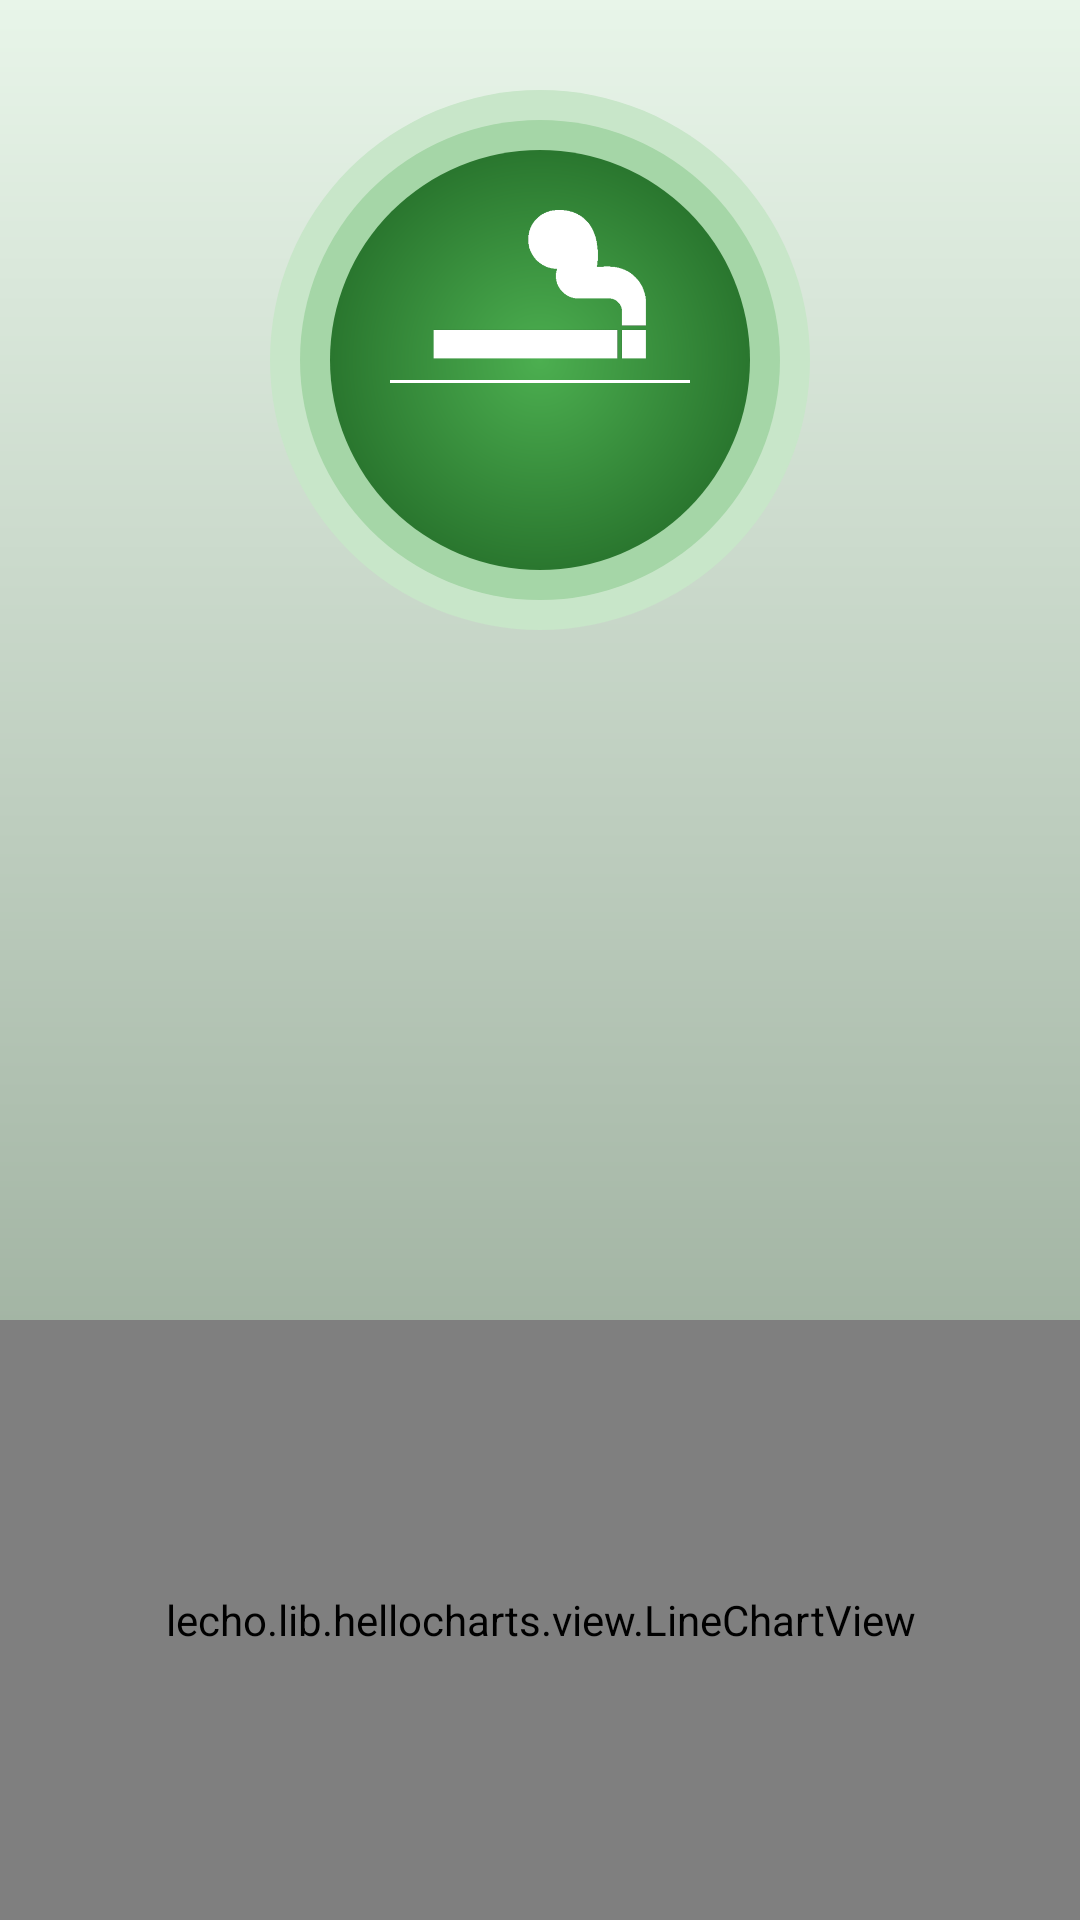

The Android layout XML behind this screen, and the referenced resources:
<!-- AndroidManifest.xml: application theme AppTheme -->
<!-- res/layout/fragment_consumption.xml -->
<?xml version="1.0" encoding="utf-8"?>
<RelativeLayout
    xmlns:android="http://schemas.android.com/apk/res/android"
    xmlns:tools="http://schemas.android.com/tools"
    android:layout_width="match_parent"
    android:layout_height="match_parent"
    android:background="@drawable/standard_screen_background"
    android:id="@+id/consumption_fragment_container_view">

    
    <LinearLayout
        android:layout_width="180dp"
        android:layout_height="180dp"
        android:layout_centerHorizontal="true"
        android:layout_marginTop="30dp"
        android:orientation="vertical"
        android:gravity="center"
        android:padding="40dp"
        android:background="@drawable/consume_button_background"
        android:id="@+id/consumption_fragment_consume_button">

        <ImageView
            android:layout_width="100dp"
            android:layout_height="50dp"
            android:src="@drawable/consume_button_icon"
            android:scaleType="centerInside"
            android:contentDescription="@string/consume_button_content_description" />

        <TextView
            android:layout_width="100dp"
            android:layout_height="1dp"
            android:layout_marginTop="7dp"
            android:layout_marginBottom="3dp"
            android:background="@android:color/white" />

        <TextView
            android:layout_width="100dp"
            android:layout_height="40dp"
            android:gravity="center_horizontal"
            android:textColor="@android:color/white"
            android:textSize="20sp"
            android:textStyle="bold"
            android:id="@+id/consumption_fragment_timer_value_text_view"
            tools:text="00:00:00" />

    </LinearLayout>

    <lecho.lib.hellocharts.view.LineChartView
        android:layout_width="match_parent"
        android:layout_height="200dp"
        android:layout_alignParentBottom="true"
        android:padding="10dp"
        android:id="@+id/consumption_fragment_statistic_chart_view" />

</RelativeLayout>
<!-- resources referenced by this layout -->
<resources>
  <!-- drawable consume_button_background (drawable) -->
  <?xml version="1.0" encoding="utf-8"?>
  <layer-list xmlns:android="http://schemas.android.com/apk/res/android">
  
      <item>
          <shape android:shape="oval">
              <solid android:color="@color/colorAccentLight" />
          </shape>
      </item>
  
      <item android:top="10dp" android:left="10dp" android:right="10dp" android:bottom="10dp">
          <shape android:shape="oval">
              <solid android:color="@color/colorAccent" />
          </shape>
      </item>
  
      <item android:top="20dp" android:left="20dp" android:right="20dp" android:bottom="20dp">
          <shape android:shape="oval">
  
              <gradient
                  android:type="radial"
                  android:gradientRadius="200"
                  android:startColor="@color/colorPrimary"
                  android:endColor="@color/colorPrimaryDark" />
  
          </shape>
      </item>
  
  </layer-list>
  <!-- drawable consume_button_icon: png bitmap (drawable-hdpi, 2769 bytes) -->
  <!-- drawable standard_screen_background (drawable) -->
  <?xml version="1.0" encoding="utf-8"?>
  <shape xmlns:android="http://schemas.android.com/apk/res/android"
      android:shape="rectangle">
  
      <gradient
          android:type="linear"
          android:startColor="#E8F5E9"
          android:endColor="#849885"
          android:angle="270" />
  
      
  
  </shape>
  <string name="consume_button_content_description">Consume button</string>
  <style name="AppTheme" parent="Theme.AppCompat.Light.NoActionBar">
          
          <item name="colorPrimary">@color/colorPrimary</item>
          <item name="colorPrimaryDark">@color/colorPrimaryDark</item>
          <item name="colorAccent">@color/colorAccent</item>
          <item name="alertDialogTheme">@style/AppCompatAlertDialogStyle</item>
      </style>
  <color name="colorAccentLight">#C8E6C9</color>
  <color name="colorAccent">#A5D6A7</color>
  <color name="colorPrimary">#4CAF50</color>
  <color name="colorPrimaryDark">#1B5E20</color>
  <style name="AppCompatAlertDialogStyle" parent="Theme.AppCompat.Light.Dialog.Alert">
          <item name="colorAccent">@color/colorPrimary</item>
      </style>
</resources>
